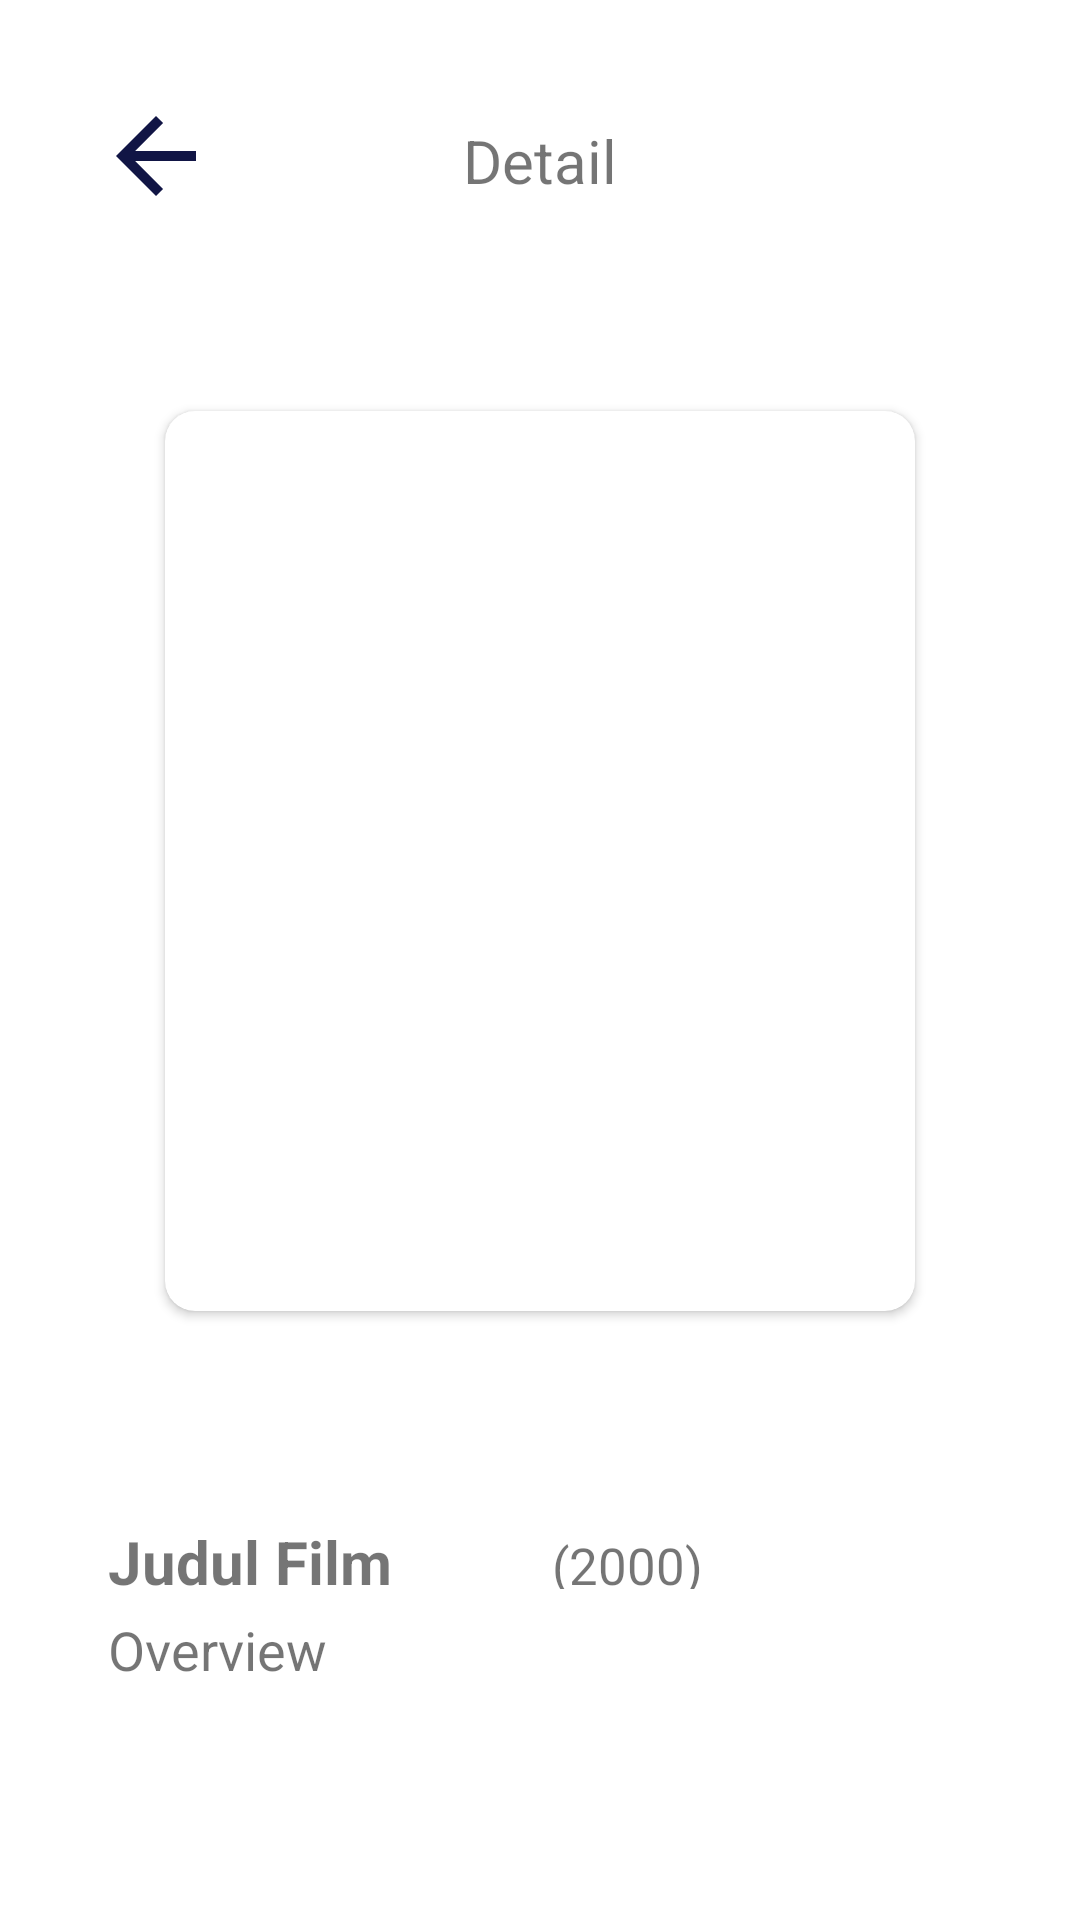

Produce the Android XML layout that renders to this screen, including the resource entries it uses.
<!-- AndroidManifest.xml: application theme Theme.Challenge5_Afifuddin -->
<!-- res/layout/activity_detail.xml -->
<?xml version="1.0" encoding="utf-8"?>
<androidx.constraintlayout.widget.ConstraintLayout xmlns:android="http://schemas.android.com/apk/res/android"
    xmlns:app="http://schemas.android.com/apk/res-auto"
    xmlns:tools="http://schemas.android.com/tools"
    android:layout_width="match_parent"
    android:layout_height="match_parent"
    tools:context=".ui.DetailActivity">

    <ImageView
        android:id="@+id/btn_back"
        android:layout_width="wrap_content"
        android:layout_height="wrap_content"
        android:src="@drawable/ic_baseline_arrow_back_24"
        app:layout_constraintStart_toStartOf="parent"
        app:layout_constraintTop_toTopOf="parent"
        android:layout_margin="32dp"/>

    <TextView
        android:id="@+id/tv_detail"
        android:layout_width="wrap_content"
        android:layout_height="wrap_content"
        android:layout_marginTop="40dp"
        android:text="@string/detail"
        android:textSize="20sp"
        app:layout_constraintEnd_toEndOf="parent"
        app:layout_constraintStart_toStartOf="parent"
        app:layout_constraintTop_toTopOf="parent" />


        <androidx.cardview.widget.CardView
            android:layout_width="250dp"
            android:layout_height="300dp"
            android:id="@+id/poster"
            android:layout_gravity="center"
            app:cardCornerRadius="10dp"
            android:layout_marginTop="70dp"

            app:layout_constraintEnd_toEndOf="parent"
            app:layout_constraintStart_toStartOf="parent"
            app:layout_constraintTop_toBottomOf="@id/tv_detail">

            <ImageView
                android:id="@+id/iv_movie"
                android:scaleType="fitXY"
                android:adjustViewBounds="true"
                android:layout_width="match_parent"
                android:layout_height="match_parent" />
        </androidx.cardview.widget.CardView>

    <LinearLayout
        android:layout_width="match_parent"
        android:layout_height="wrap_content"
        android:orientation="vertical"
        app:layout_constraintStart_toStartOf="parent"
        app:layout_constraintEnd_toEndOf="parent"
        android:layout_margin="20dp"
        app:layout_constraintTop_toBottomOf="@id/poster">

        <LinearLayout
            android:layout_width="match_parent"
            android:layout_height="wrap_content"
            android:id="@+id/judul"
            android:layout_marginStart="16dp"
            android:layout_marginEnd="16dp"
            android:layout_marginTop="50dp"
            android:orientation="horizontal">

            <TextView
                android:id="@+id/tv_judul"
                android:layout_width="0dp"
                android:layout_height="match_parent"
                android:layout_weight="1"
                android:text="@string/judul_film"
                android:textStyle="bold"
                android:textSize="20sp" />

            <TextView
                android:id="@+id/tahun"
                android:layout_width="0dp"
                android:layout_weight="1"
                android:layout_height="wrap_content"
                android:layout_marginStart="8dp"
                android:text="@string/_2000"
                android:textSize="17sp" />

        </LinearLayout>
        <ImageButton
            android:id="@+id/btn_fav"
            android:layout_width="wrap_content"
            android:layout_height="wrap_content"
            android:background="@color/white"
            android:layout_marginStart="16dp"
            android:layout_gravity="center_vertical"
            android:src="@drawable/ic_baseline_favorite_border_24"/>

        <TextView
            android:id="@+id/isi_overview"
            android:layout_width="match_parent"
            android:layout_height="wrap_content"
            android:layout_marginStart="16dp"
            android:layout_marginTop="8dp"
            android:layout_marginEnd="16dp"
            android:text="@string/overview"
            android:textSize="18sp" />



    </LinearLayout>



</androidx.constraintlayout.widget.ConstraintLayout>
<!-- resources referenced by this layout -->
<resources>
  <color name="white">#FFFFFFFF</color>
  <!-- drawable ic_baseline_arrow_back_24 (drawable) -->
  <vector android:autoMirrored="true" android:height="40dp"
      android:tint="#111545" android:viewportHeight="24"
      android:viewportWidth="24" android:width="40dp" xmlns:android="http://schemas.android.com/apk/res/android">
      <path android:fillColor="@android:color/white" android:pathData="M20,11H7.83l5.59,-5.59L12,4l-8,8 8,8 1.41,-1.41L7.83,13H20v-2z"/>
  </vector>
  <string name="_2000">(2000)</string>
  <string name="detail">Detail</string>
  <string name="judul_film">Judul Film</string>
  <string name="overview">Overview</string>
  <style name="Theme.Challenge5_Afifuddin" parent="Theme.MaterialComponents.DayNight.DarkActionBar">
          
          <item name="colorPrimary">@color/purple_500</item>
          <item name="colorPrimaryVariant">@color/purple_700</item>
          <item name="colorOnPrimary">@color/white</item>
          
          <item name="colorSecondary">@color/teal_200</item>
          <item name="colorSecondaryVariant">@color/teal_700</item>
          <item name="colorOnSecondary">@color/black</item>
          
          <item name="android:statusBarColor" tools:targetApi="l">?attr/colorPrimaryVariant</item>
          
      </style>
  <color name="purple_500">#FF6200EE</color>
  <color name="purple_700">#FF3700B3</color>
  <color name="teal_200">#FF03DAC5</color>
  <color name="teal_700">#FF018786</color>
  <color name="black">#FF000000</color>
</resources>
